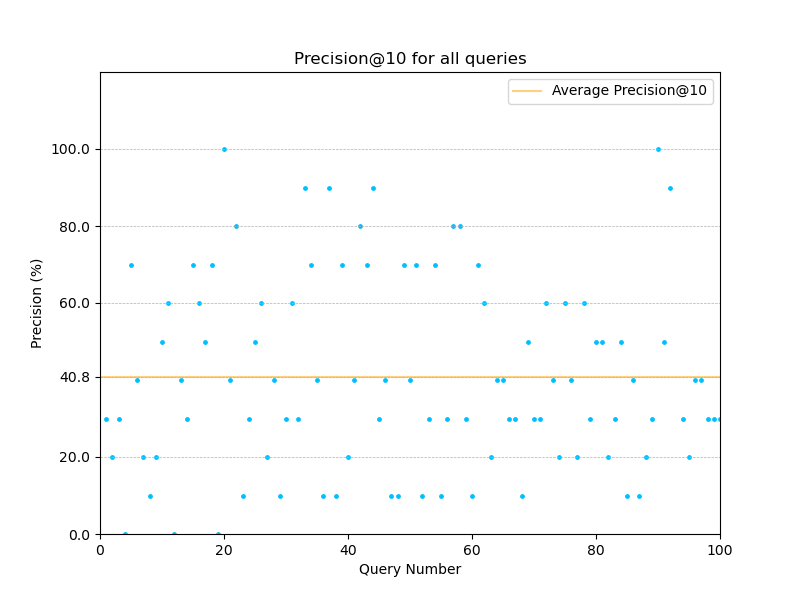

The table this chart was drawn from, first rows:
, P@10, QueryNumber
0, 30.0, 1.0
1, 20.0, 2.0
2, 30.0, 3.0
3, 0.0, 4.0
4, 70.0, 5.0
5, 40.0, 6.0
6, 20.0, 7.0
7, 10.0, 8.0
8, 20.0, 9.0
9, 50.0, 10.0
10, 60.0, 11.0
11, 0.0, 12.0
12, 40.0, 13.0
13, 30.0, 14.0
14, 70.0, 15.0
15, 60.0, 16.0
16, 50.0, 17.0
17, 70.0, 18.0
18, 0.0, 19.0
19, 100.0, 20.0
20, 40.0, 21.0
21, 80.0, 22.0
22, 10.0, 23.0
23, 30.0, 24.0
24, 50.0, 25.0
25, 60.0, 26.0
26, 20.0, 27.0
27, 40.0, 28.0
28, 10.0, 29.0
29, 30.0, 30.0
30, 60.0, 31.0
31, 30.0, 32.0
32, 90.0, 33.0
33, 70.0, 34.0
34, 40.0, 35.0
35, 10.0, 36.0
36, 90.0, 37.0
37, 10.0, 38.0
38, 70.0, 39.0
39, 20.0, 40.0
40, 40.0, 41.0
41, 80.0, 42.0
42, 70.0, 43.0
43, 90.0, 44.0
44, 30.0, 45.0
45, 40.0, 46.0
46, 10.0, 47.0
47, 10.0, 48.0
48, 70.0, 49.0
49, 40.0, 50.0
50, 70.0, 51.0
51, 10.0, 52.0
52, 30.0, 53.0
53, 70.0, 54.0
54, 10.0, 55.0
55, 30.0, 56.0
56, 80.0, 57.0
57, 80.0, 58.0
58, 30.0, 59.0
59, 10.0, 60.0
... 39 more rows
